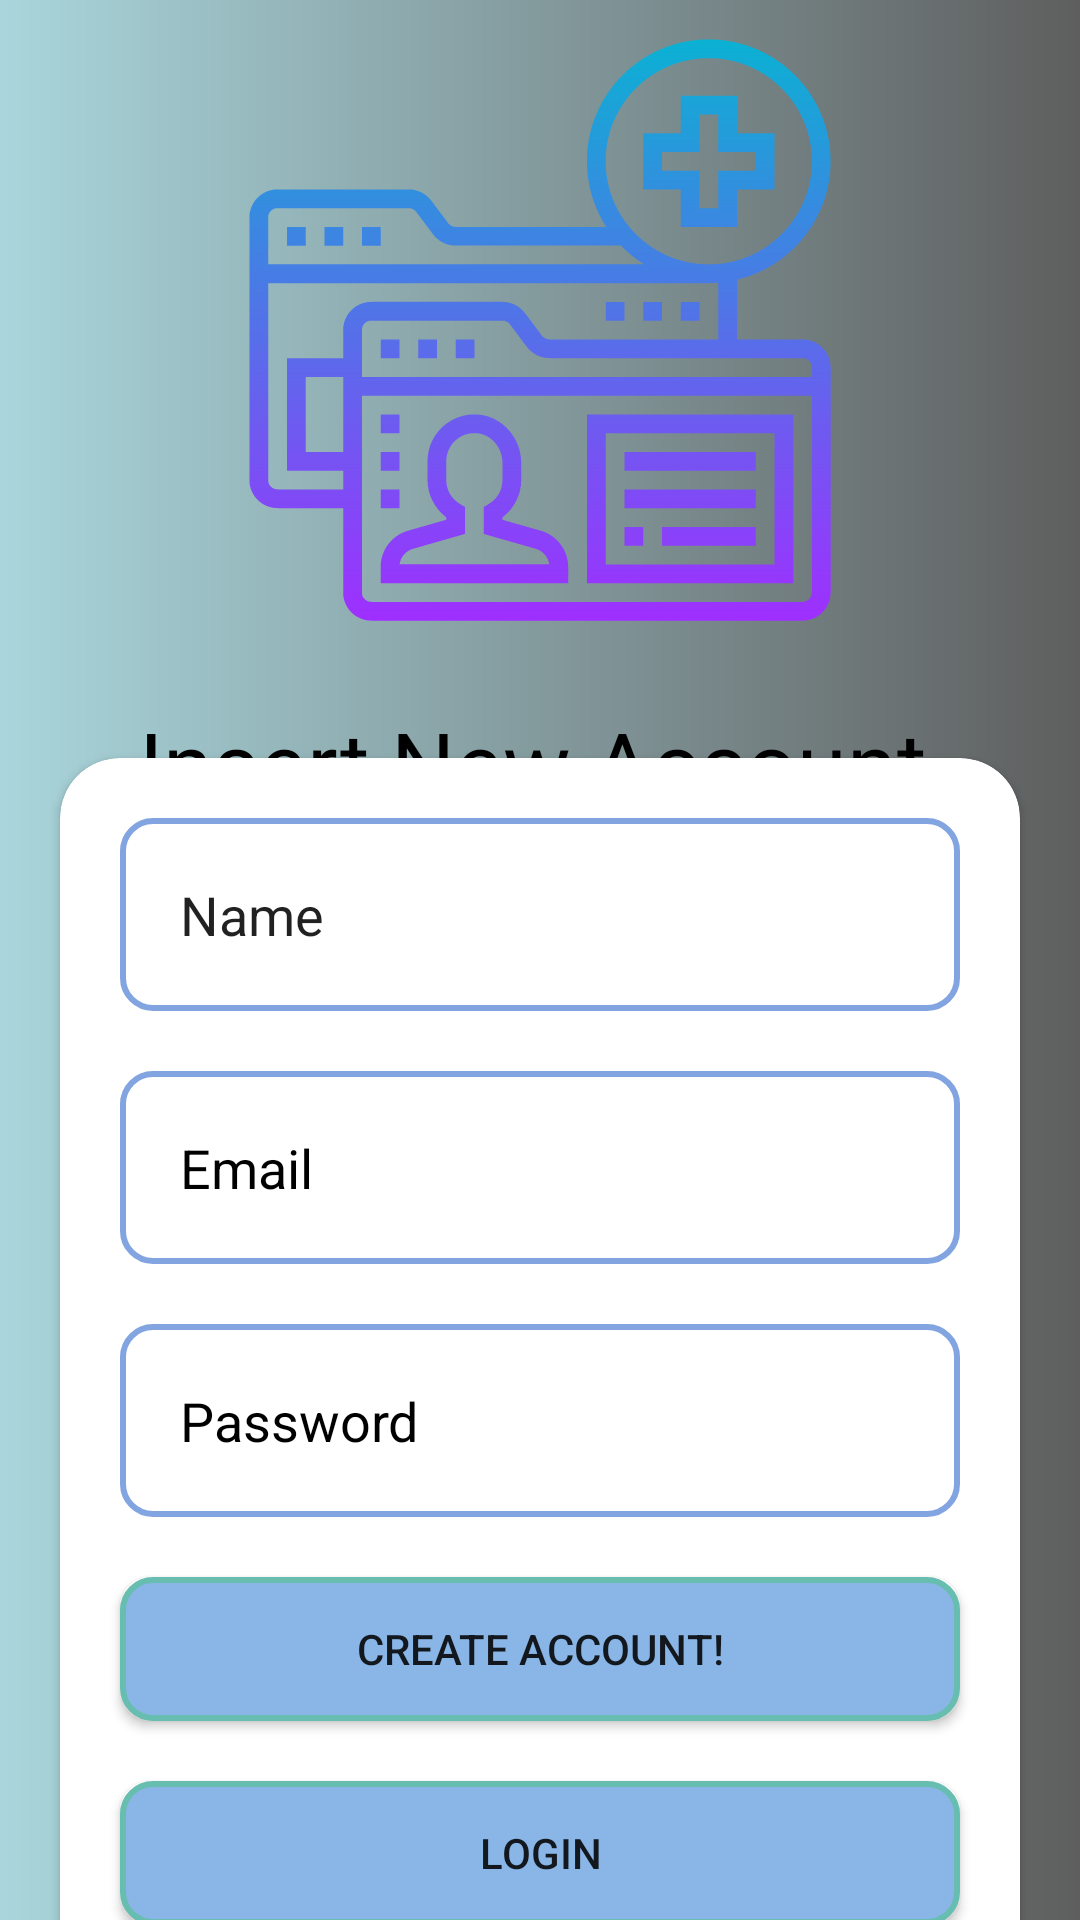

Reconstruct the res/layout file that produces this screen, plus the resources it refers to.
<!-- AndroidManifest.xml: application theme Theme.OnlineManagement -->
<!-- res/layout/activity_signup.xml -->
<?xml version="1.0" encoding="utf-8"?>
<androidx.constraintlayout.widget.ConstraintLayout xmlns:android="http://schemas.android.com/apk/res/android"
    xmlns:app="http://schemas.android.com/apk/res-auto"
    xmlns:tools="http://schemas.android.com/tools"
    android:layout_width="match_parent"
    android:layout_height="match_parent"
    android:background="@drawable/background"
    tools:context=".SignupActivity">

    <ImageView
        android:id="@+id/imageView2"
        android:layout_width="200dp"
        android:layout_height="200dp"
        android:layout_marginTop="10dp"
        app:layout_constraintEnd_toEndOf="parent"
        app:layout_constraintStart_toStartOf="parent"
        app:layout_constraintTop_toTopOf="parent"
        app:srcCompat="@drawable/ic_createaccount" />

    <TextView
        android:id="@+id/textView2"
        android:layout_width="wrap_content"
        android:layout_height="wrap_content"
        android:layout_marginTop="24dp"
        android:fontFamily="@font/aladin"
        android:text="Insert New Account"
        android:textColor="@color/black"
        android:textSize="30dp"
        app:layout_constraintEnd_toEndOf="@+id/imageView2"
        app:layout_constraintHorizontal_bias="0.541"
        app:layout_constraintStart_toStartOf="@+id/imageView2"
        app:layout_constraintTop_toBottomOf="@+id/imageView2" />

    <androidx.cardview.widget.CardView
        android:layout_width="match_parent"
        android:layout_height="wrap_content"
        android:layout_margin="20dp"
        app:cardCornerRadius="20dp"
        app:layout_constraintBottom_toBottomOf="parent"
        app:layout_constraintEnd_toEndOf="parent"
        app:layout_constraintStart_toStartOf="parent"
        app:layout_constraintTop_toBottomOf="@+id/textView2">

        <LinearLayout
            android:layout_width="match_parent"
            android:layout_height="match_parent"
            android:layout_margin="10dp"
            android:orientation="vertical">

            <EditText
                android:id="@+id/namebox"
                android:layout_width="match_parent"
                android:layout_height="wrap_content"
                android:layout_margin="10dp"
                android:background="@drawable/edittextstyle"
                android:ems="10"
                android:hint="Name"
                android:inputType="textPersonName"
                android:padding="20dp"
                android:text="Name"
                android:textColorHint="@color/black" />

            <EditText
                android:id="@+id/emaibox"
                android:layout_width="match_parent"
                android:layout_height="wrap_content"
                android:layout_margin="10dp"
                android:background="@drawable/edittextstyle"
                android:ems="10"
                android:hint="Email"
                android:inputType="textEmailAddress"
                android:padding="20dp"
                android:textColorHint="@color/black" />

            <EditText
                android:id="@+id/passwordbox"
                android:layout_width="match_parent"
                android:layout_height="wrap_content"
                android:layout_margin="10dp"
                android:background="@drawable/edittextstyle"
                android:ems="10"
                android:hint="Password"
                android:inputType="textPassword"
                android:padding="20dp"
                android:textColorHint="@color/black" />

            <Button
                android:id="@+id/btncreateaccount"
                android:layout_width="match_parent"
                android:layout_height="wrap_content"
                android:layout_margin="10dp"
                android:background="@drawable/buttonstyle"
                android:text="Create account!" />

            <Button
                android:id="@+id/btnlogin"
                android:layout_width="match_parent"
                android:layout_height="wrap_content"
                android:layout_margin="10dp"
                android:background="@drawable/buttonstyle"
                android:text="Login" />
        </LinearLayout>
    </androidx.cardview.widget.CardView>
</androidx.constraintlayout.widget.ConstraintLayout>
<!-- resources referenced by this layout -->
<resources>
  <color name="black">#FF000000</color>
  <!-- drawable background (drawable) -->
  <?xml version="1.0" encoding="utf-8"?>
  <shape xmlns:android="http://schemas.android.com/apk/res/android">
  <gradient android:startColor="#A9D6DC" android:endColor="#5E5E5E"/>
  </shape>
  <!-- drawable buttonstyle (drawable) -->
  <?xml version="1.0" encoding="utf-8"?>
  <shape xmlns:android="http://schemas.android.com/apk/res/android">
  <solid android:color="#89B6E6"/>
      <corners android:radius="10dp"/>
      <stroke android:color="#68BDB1" android:width="2dp"/>
  </shape>
  <!-- drawable edittextstyle (drawable) -->
  <?xml version="1.0" encoding="utf-8"?>
  <shape xmlns:android="http://schemas.android.com/apk/res/android">
  <stroke android:color="@color/purple" android:width="2dp"/>
      <corners android:radius="10dp"/>
  </shape>
  <!-- drawable ic_createaccount: vector/xml drawable (drawable, 2664 chars, omitted) -->
  <style name="Theme.OnlineManagement" parent="Theme.MaterialComponents.DayNight.NoActionBar">
          
          <item name="colorPrimary">@color/purple_500</item>
          <item name="colorPrimaryVariant">@color/green</item>
          <item name="colorOnPrimary">@color/white</item>
          
          <item name="colorSecondary">@color/teal_200</item>
          <item name="colorSecondaryVariant">@color/teal_700</item>
          <item name="colorOnSecondary">@color/black</item>
          
          <item name="android:statusBarColor" tools:targetApi="l">?attr/colorPrimaryVariant</item>
          
      </style>
  <color name="purple">#82A5E1</color>
  <color name="purple_500">#FF6200EE</color>
  <color name="green">#96F4D6</color>
  <color name="white">#FFFFFFFF</color>
  <color name="teal_200">#FF03DAC5</color>
  <color name="teal_700">#FF018786</color>
</resources>
